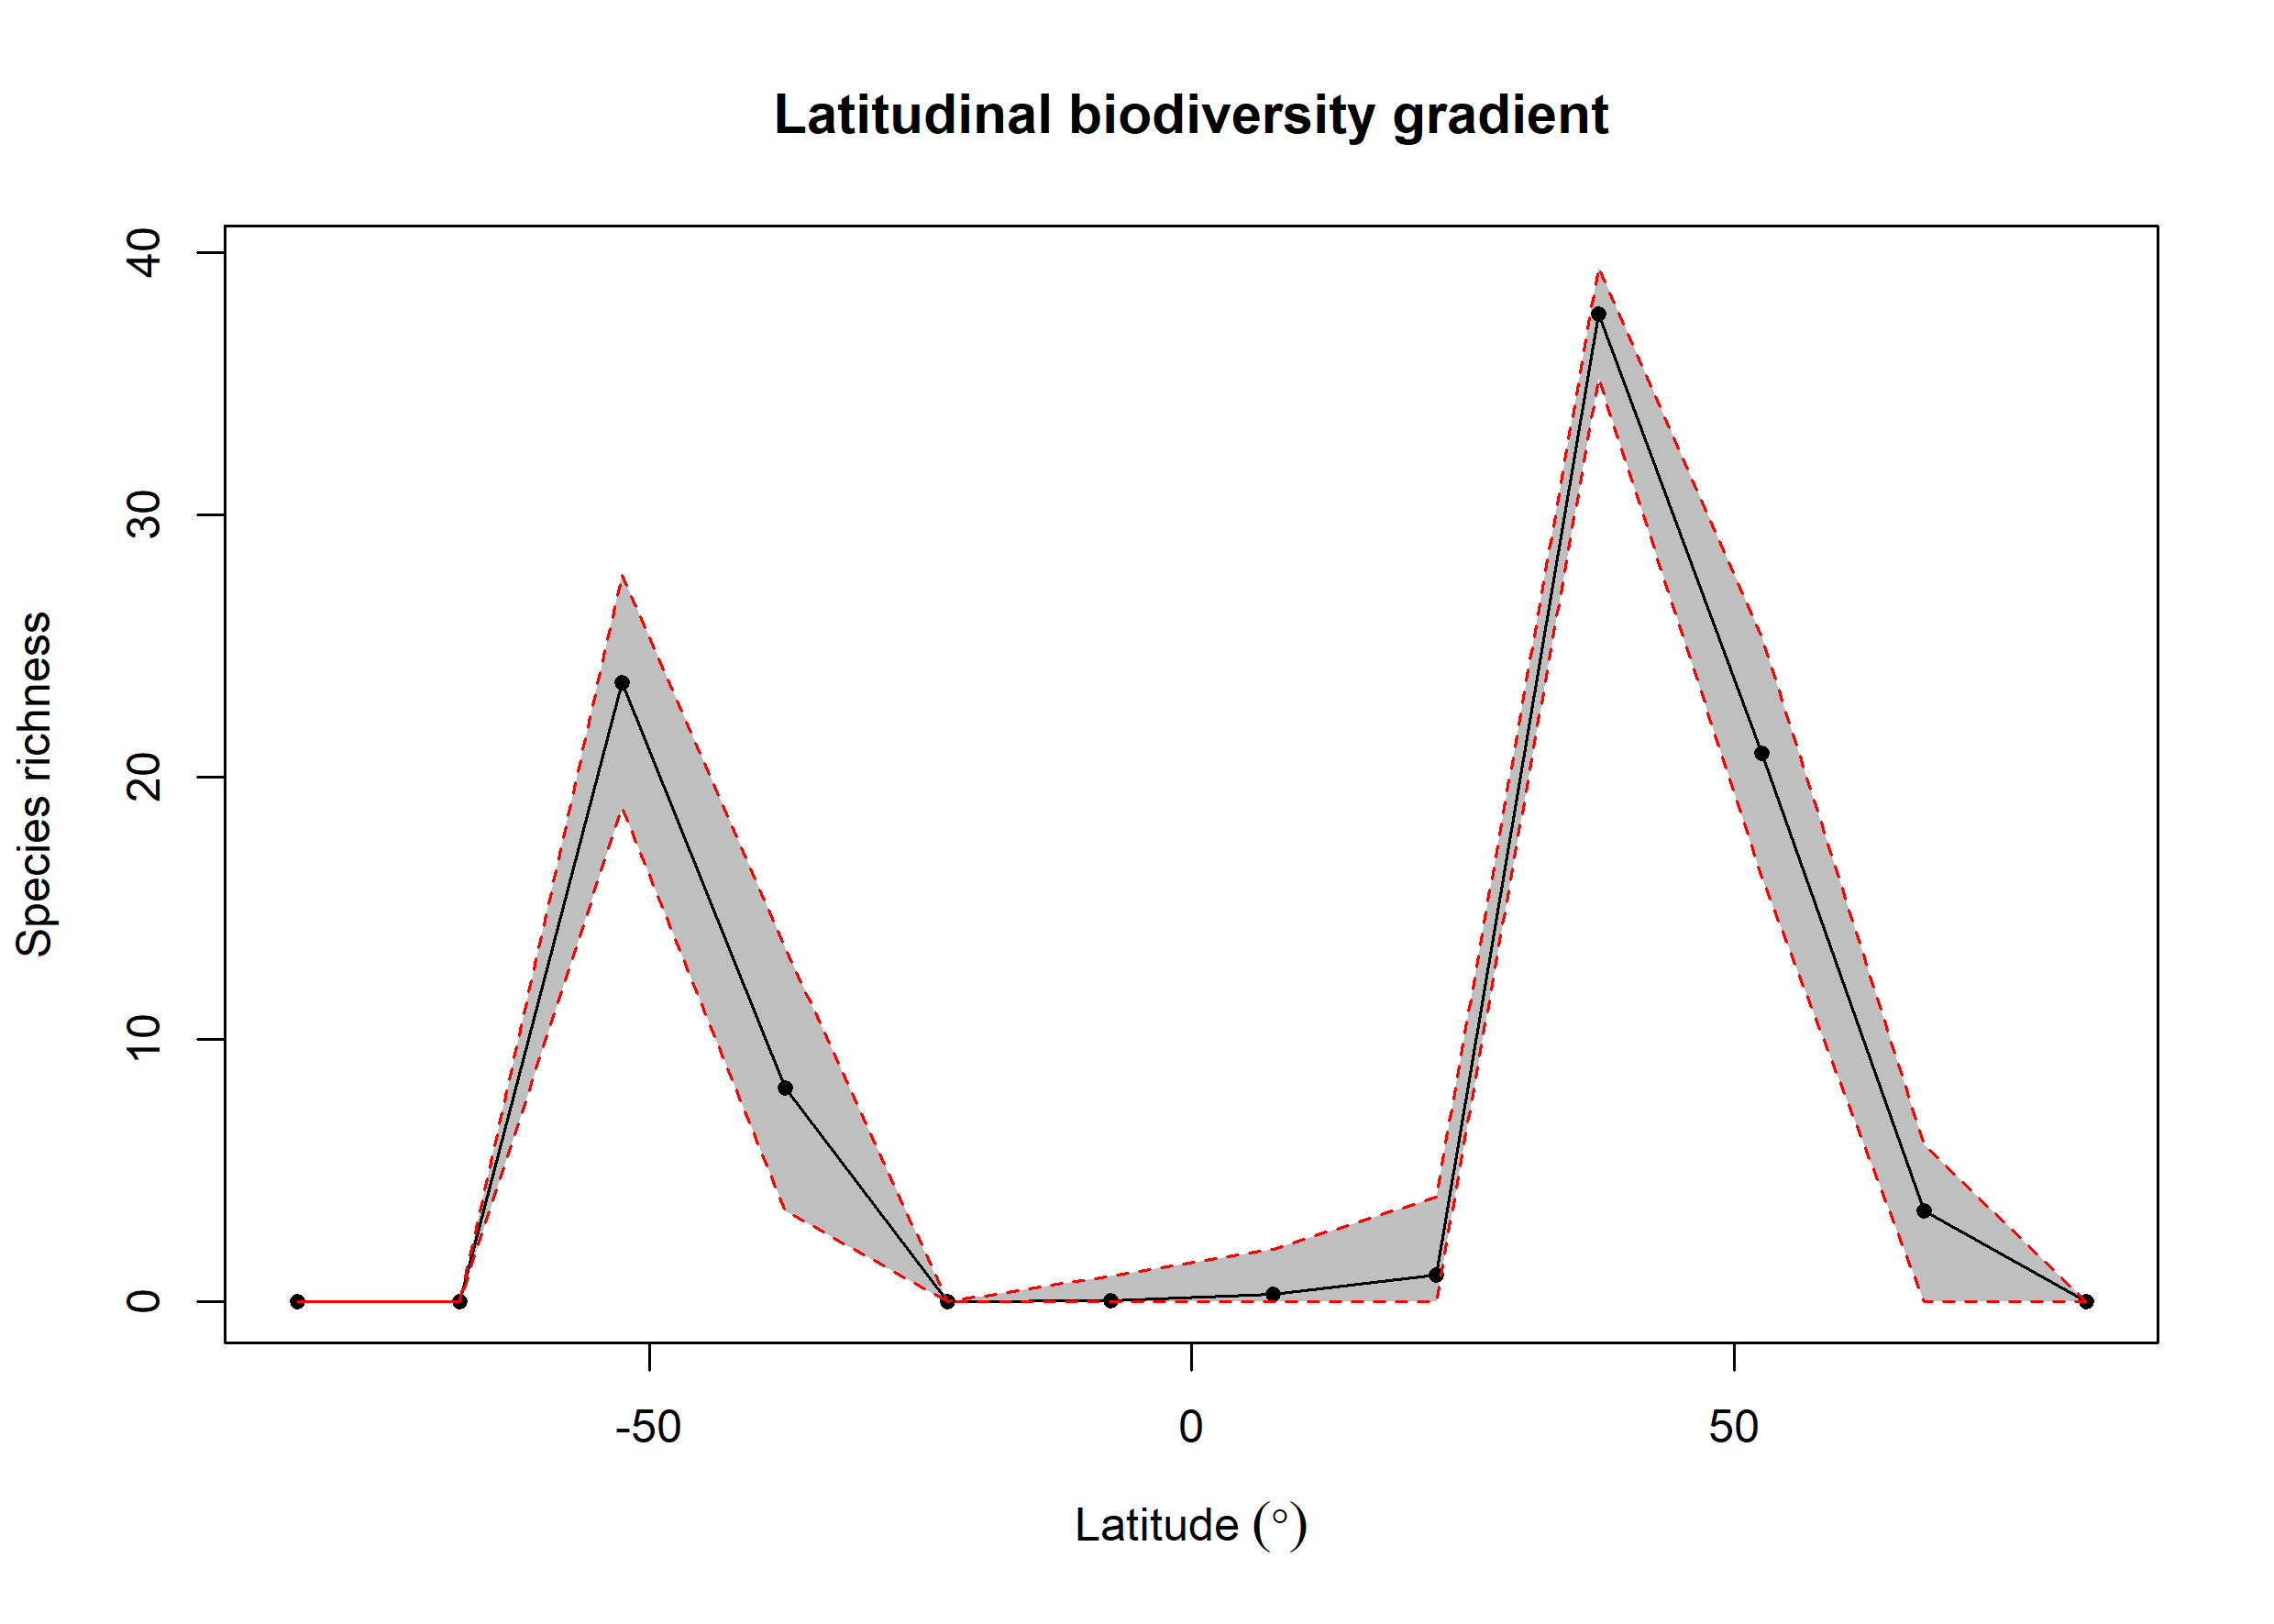

The file beside this chart, header and first rows:
bin, max, min, mid, hemisphere, mean_richness, CI.Lower, CI.Upper
1, 90, 75, 82.5, N, NA, NA, NA
2, 75, 60, 67.5, N, 3.468, 0, 5.999
3, 60, 45, 52.5, N, 20.9, 16.21, 25.34
4, 45, 30, 37.5, N, 37.65, 35.18, 39.44
5, 30, 15, 22.5, N, 1.03, 0, 4
6, 15, 0, 7.5, N, 0.28, 0, 2
7, 0, -15, -7.5, S, 0.05, 0, 1
8, -15, -30, -22.5, S, NA, NA, NA
9, -30, -45, -37.5, S, 8.164, 3.475, 13.5
10, -45, -60, -52.5, S, 23.61, 18.85, 27.74
11, -60, -75, -67.5, S, NA, NA, NA
12, -75, -90, -82.5, S, NA, NA, NA
